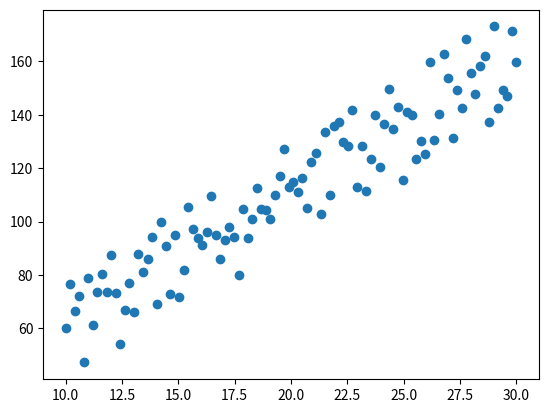

Python code for this plot:
#!/usr/bin/env python3
# -*- coding: utf-8 -*-
"""
Created on Tue Jan  8 20:19:14 2019

@author: siddharth
"""

import numpy as np
import pandas as pd
import matplotlib.pyplot as plt
import seaborn as sns
import random

def computeError(m,b,x,y): # OLS
    
    err = [ abs(j-(m*i+b))**2 for i,j in zip(x,y)]
    err = sum(err)
    
    return err/len(x)

def stepGradient(m,b,x,y,learning_rate):
    
    grad_m = [ (j-(m*i+b))*(-i) for i,j in zip(x,y)]
    grad_b = [ (j-(m*i+b))*(-b) for i,j in zip(x,y)]
    
    grad_m = 2*sum(grad_m)/len(x)
    grad_b = 2*sum(grad_b)/len(x)
    
    return (grad_m,grad_b)

slope = 5
intercept = 10

x = np.linspace(10,30,num=100)
y = [slope*i+intercept+(random.uniform(-1,1)*20) for i in x]
plt.scatter(x,y)


computeError(slope,intercept,x,y)